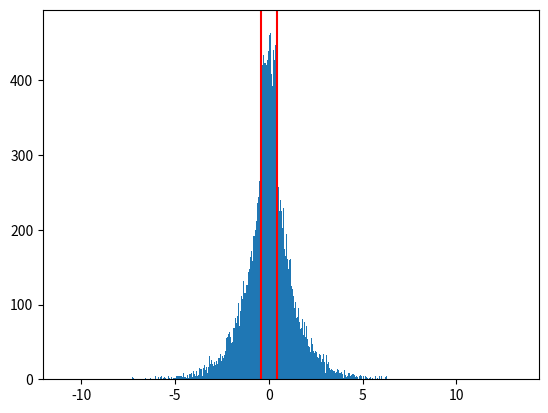

Here is the Python script that generated this plot:
import numpy as np
import matplotlib.pyplot as plt

a = 0.42
c = 1 / (2 * a + 2 * np.exp(-a)) # We want F(+~) = 1, so 2 * c * np.exp(-a) + 2 * c * a = 1

n = 228942

def inverse(n):
    vals = []

    for _ in range(n):
        alpha = np.random.uniform()
        
        if alpha < c * np.exp(-a):
            vals.append(np.log(alpha / c))
        elif alpha < c * np.exp(-a) + 2 * c * a:
            vals.append(alpha / c - np.exp(-a) - a)
        else:
            vals.append(-np.log((2 * c * a + 2 * c * np.exp(-a) - alpha) / c))

    return vals


def decomposition(n):
    vals = []

    for _ in range(n):
        alpha = np.random.uniform()
        
        if alpha < c * np.exp(-a):
            vals.append(- np.random.exponential() - a)
        elif alpha < c * np.exp(-a) + 2 * c * a:
            vals.append(np.random.uniform() * 2 * a - a)
        else:
            vals.append(np.random.exponential(1) + a)

    return vals

plt.clf()
plt.hist(inverse(n), bins=6000)
plt.axvline(a, color='red')
plt.axvline(-a, color='red')
plt.savefig('inverse_method')

plt.clf()
plt.hist(decomposition(n), bins=6000)
plt.axvline(a, color='red')
plt.axvline(-a, color='red')
plt.savefig('decomposition_method')